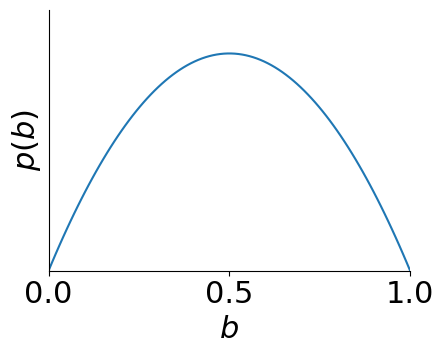

Recreate this plot in Python. (Note: this script raises an exception after producing the figure.)
import numpy as np
import matplotlib
import matplotlib.pyplot as plt

font = {'family' : 'DejaVu Sans',
        # 'weight' : 'normal',
        'size'   : 22}

matplotlib.rc('font', **font)

save = True

def show_or_save(filename):
    plt.savefig(filename) if save else plt.show()
    plt.close()

def despine(ax):
    for spine in ('top', 'right'):
        ax.spines[spine].set_visible(False)
    
## Beta(2,2)
fig, ax = plt.subplots(figsize=(5, 4))
xspace = np.linspace(0, 1, 100)
ax.plot(xspace, xspace * (1 - xspace) / 6.0)
ax.set_xlim((0, 1))
ax.set_ylim((0,0.05))
ax.set_yticks(())
ax.set_xlabel('$b$')
ax.set_ylabel('$p(b)$')
fig.tight_layout()
despine(ax)
show_or_save('images/coin_flip_prior.pdf')

## l(b)=p(k=1|b)
fig, ax = plt.subplots(figsize=(5, 4))
xspace = np.linspace(0, 1, 100)
ax.plot(xspace, xspace)
ax.set_xlim((0, 1))
ax.set_ylim((0, 1))
ax.set_xlabel('$b$')
ax.set_ylabel('$p(k=1|b)$')
fig.tight_layout()
despine(ax)
show_or_save('images/coin_flip_likelihood.pdf')

## p(b|k=1) a.k.a. Beta(3,2)
fig, ax = plt.subplots(figsize=(5, 4))
xspace = np.linspace(0, 1, 100)
ax.plot(xspace, xspace ** 2 * (1 - xspace))
ax.set_xlim((0, 1))
ax.set_ylim((0, 0.2))
ax.set_yticks(())
ax.set_xlabel('$b$')
ax.set_ylabel('$p(b|k=1)$')
fig.tight_layout()
despine(ax)
show_or_save('images/coin_flip_posterior.pdf')

## normal
fig, ax = plt.subplots(figsize=(5, 4))
xspace = np.linspace(-3, 3, 100)
ax.plot(xspace, np.exp(-0.5 * xspace ** 2) / np.sqrt(2 * np.pi), color='black')
ax.set_xlim((-3, 3))
ax.set_ylim((0, 0.5))
ax.set_xlabel('$x$')
ax.set_ylabel('$p(x)$')
fig.tight_layout()
despine(ax)
show_or_save('images/normalized_normal.pdf')

## normal and unnormalized normal
fig, ax = plt.subplots(figsize=(5, 4))
xspace = np.linspace(-3, 3, 100)
ax.plot(xspace, np.exp(-0.5 * xspace ** 2) / np.sqrt(2 * np.pi), color='black')
ax.plot(xspace, np.exp(-0.5 * xspace ** 2), color='black', ls='--')
ax.set_xlim((-3, 3))
ax.set_ylim((0, 1.1))
ax.set_xlabel('$x$')
ax.set_ylabel('$p(x)$')
fig.tight_layout()
despine(ax)
show_or_save('images/normalized_unnormalized_normal.pdf')

## Bernoulli(0.2)
fig, ax = plt.subplots(figsize=(5, 4))
ax.scatter((2, 4), (0.8, 0.2), marker='o')
ax.axvline(2, ymax=0.8, color='black', ls='--')
ax.axvline(4, ymax=0.2, color='black', ls='--')
ax.set_xticks((2, 4))
ax.set_xticklabels(('0 (tail)', '1 (head)'))
ax.set_xlim((1, 5))
ax.set_ylim((0, 1))
ax.set_xlabel('$k$')
ax.set_ylabel('$p(k)$')
fig.tight_layout()
despine(ax)
show_or_save('images/bernoulli.pdf')

## lognormal
fig, ax = plt.subplots(figsize=(5, 4))
xspace = np.linspace(0.001, 10, 100)
mu = 2
sigma = 0.5
ax.plot(xspace, np.exp(-0.5 * np.log(xspace/mu) ** 2 / sigma / sigma) / xspace / np.sqrt(2 * np.pi * sigma ** 2), color='black')
ax.set_xlim((0, 10))
#ax.set_ylim((0, 0.5))
ax.set_yticks(())
ax.set_xlabel('$\sigma$')
ax.set_ylabel('$p(\sigma)$')
fig.tight_layout()
despine(ax)
show_or_save('images/lognormal.pdf')

## wide normal
fig, ax = plt.subplots(figsize=(5, 4))
xspace = np.linspace(-13, 13, 100)
ax.plot(xspace, np.exp(-0.5 * xspace ** 2 / 25.) / np.sqrt(2 * np.pi * 25**2),
        color='black')
ax.set_xlim((-13, 13))
ax.set_yticks(())
ax.set_xlabel(r'$\beta_{i}$')
ax.set_ylabel(r'$p(\beta_{i})$')
fig.tight_layout()
despine(ax)
show_or_save('images/widenormal.pdf')
